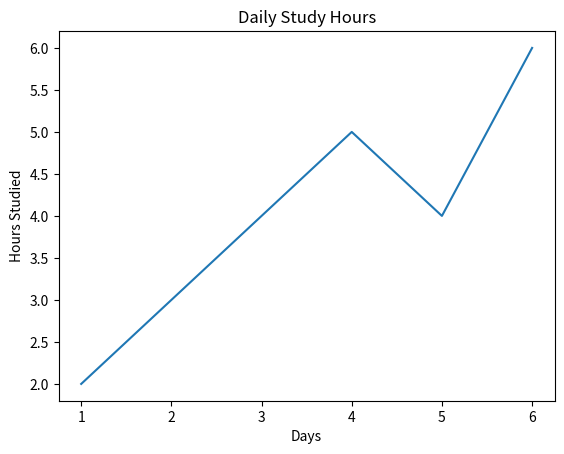

This chart was generated by the following Python code:
import matplotlib.pyplot as plt
days = [1, 2, 3, 4, 5, 6]
study_hours = [2, 3, 4, 5, 4, 6]

plt.plot(days,study_hours)
plt.title("Daily Study Hours")
plt.xlabel("Days")
plt.ylabel("Hours Studied")
plt.show()
